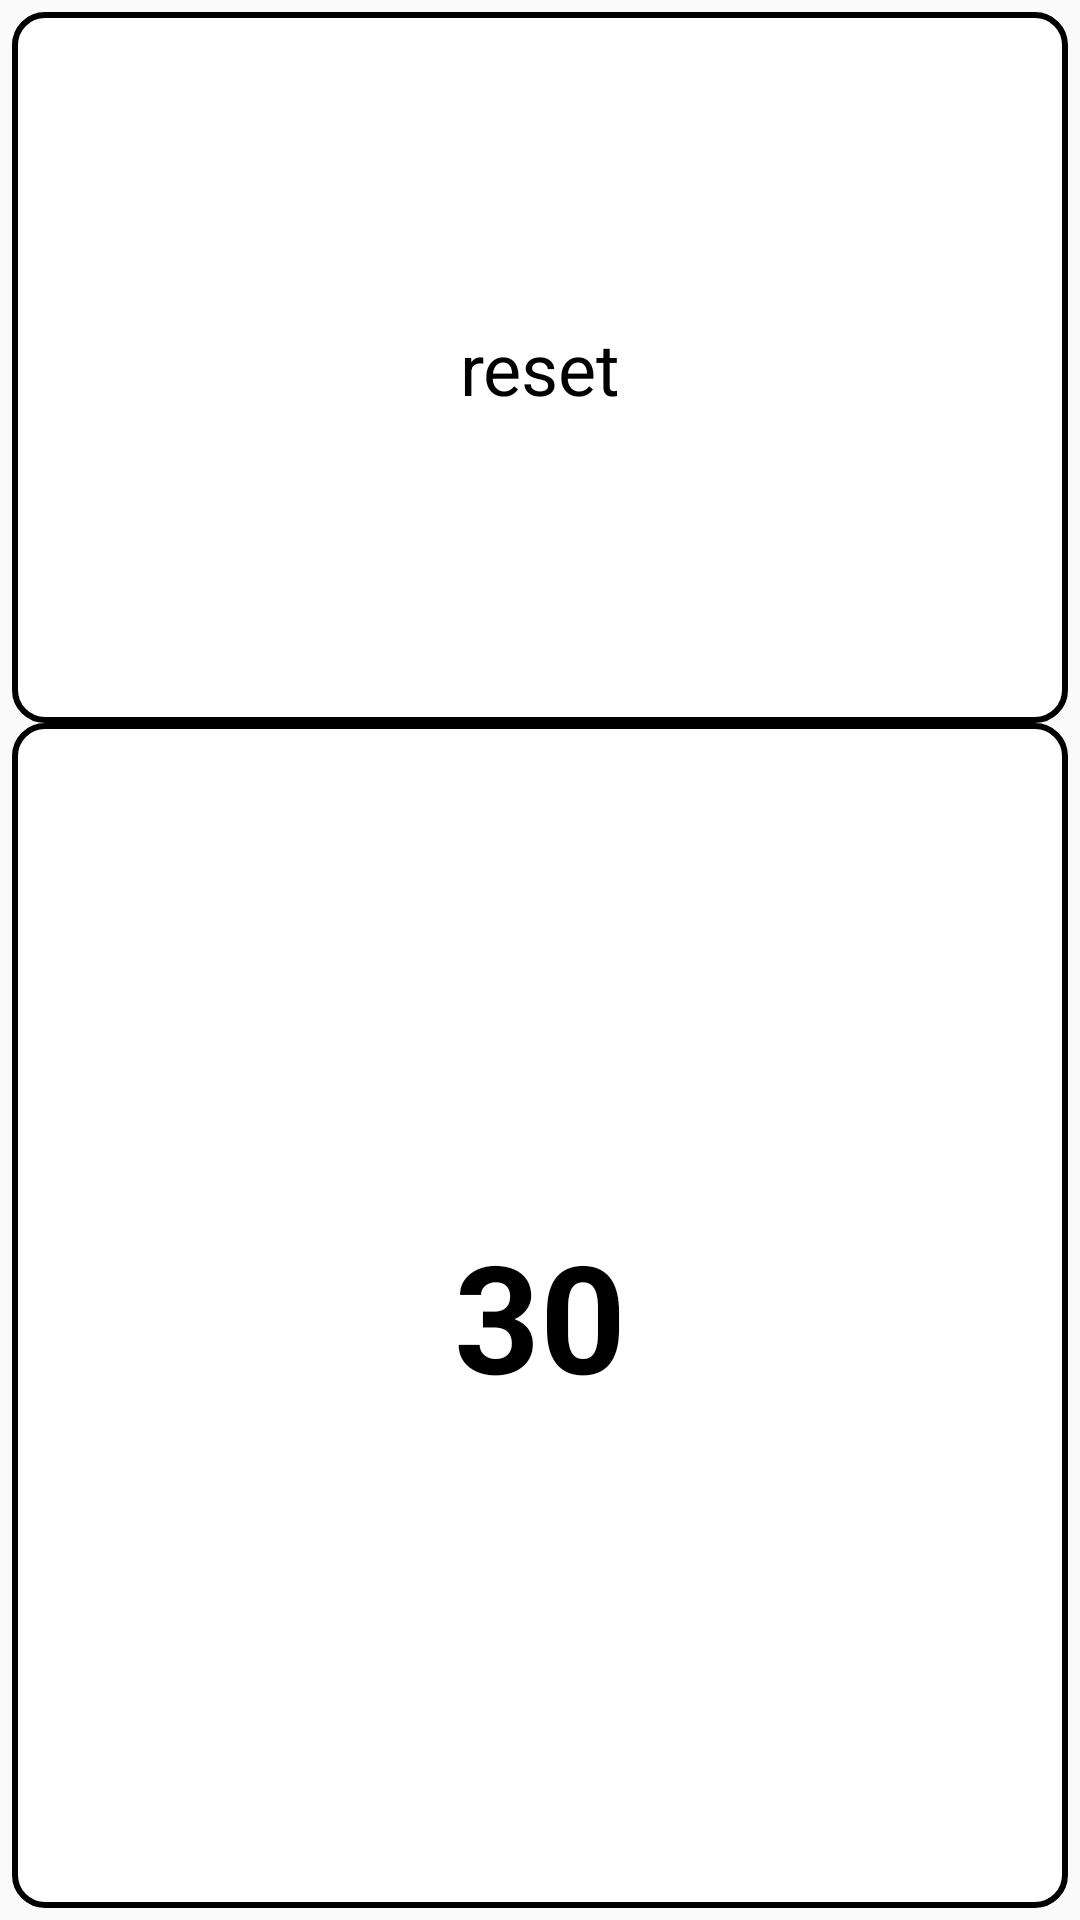

Here is an Android app screen rendered from its layout file. Give the layout XML and the strings, colors and styles it references.
<!-- AndroidManifest.xml: application theme AppTheme -->
<!-- res/layout/fragment_shotclock.xml -->
<?xml version="1.0" encoding="utf-8"?>
<android.support.constraint.ConstraintLayout
    xmlns:android="http://schemas.android.com/apk/res/android" android:layout_width="match_parent"
    android:layout_height="match_parent">

    <LinearLayout
        android:layout_width="match_parent"
        android:layout_height="match_parent"
        android:layout_margin="4dp"
        android:layout_weight="3"
        android:orientation="vertical">

        <TextView
            android:id="@+id/txtResetShotlock"
            android:layout_width="match_parent"
            android:layout_height="match_parent"
            android:layout_gravity="center"
            android:layout_weight="2.5"
            android:background="@drawable/button_other"
            android:clickable="true"
            android:gravity="center"
            android:longClickable="true"
            android:onClick="shotlock"
            android:paddingLeft="32dp"
            android:paddingRight="32dp"
            android:text="@string/text_resetShotlock"
            android:textAlignment="center"
            android:textColor="@color/colorBlack"
            android:textSize="24sp" />

        <TextView
            android:id="@+id/txtShotlock"
            android:layout_width="match_parent"
            android:layout_height="match_parent"
            android:layout_gravity="center"
            android:layout_weight="1.5"
            android:background="@drawable/button_other"
            android:clickable="true"
            android:gravity="center"
            android:longClickable="true"
            android:onClick="toggleChrono"
            android:paddingLeft="32dp"
            android:paddingRight="32dp"
            android:text="@string/text_shotlock"
            android:textAlignment="center"
            android:textColor="@color/colorBlack"
            android:textSize="50sp"
            android:textStyle="bold" />
    </LinearLayout>
</android.support.constraint.ConstraintLayout>
<!-- resources referenced by this layout -->
<resources>
  <color name="colorBlack">#000000</color>
  <!-- drawable button_other (drawable) -->
  <?xml version="1.0" encoding="utf-8"?>
  <selector xmlns:android="http://schemas.android.com/apk/res/android">
      <item>
          <shape android:shape="rectangle">
              <solid android:color="@color/colorWhite"/>
             
              
              <corners android:radius="10dp" />
              <stroke android:color="@color/colorBlack" android:width="2dp"/>
          </shape>
      </item>
  </selector>
  <string name="text_resetShotlock">reset</string>
  <string name="text_shotlock">30</string>
  <style name="AppTheme" parent="Theme.AppCompat.Light.DarkActionBar">
          
          <item name="colorPrimary">@color/colorBlack</item>
          <item name="colorPrimaryDark">@color/colorBlack</item>
          <item name="colorAccent">@color/btnColorU20</item>
      </style>
  <color name="colorWhite">#ffffff</color>
  <color name="btnColorU20">#fbcd5f</color>
</resources>
